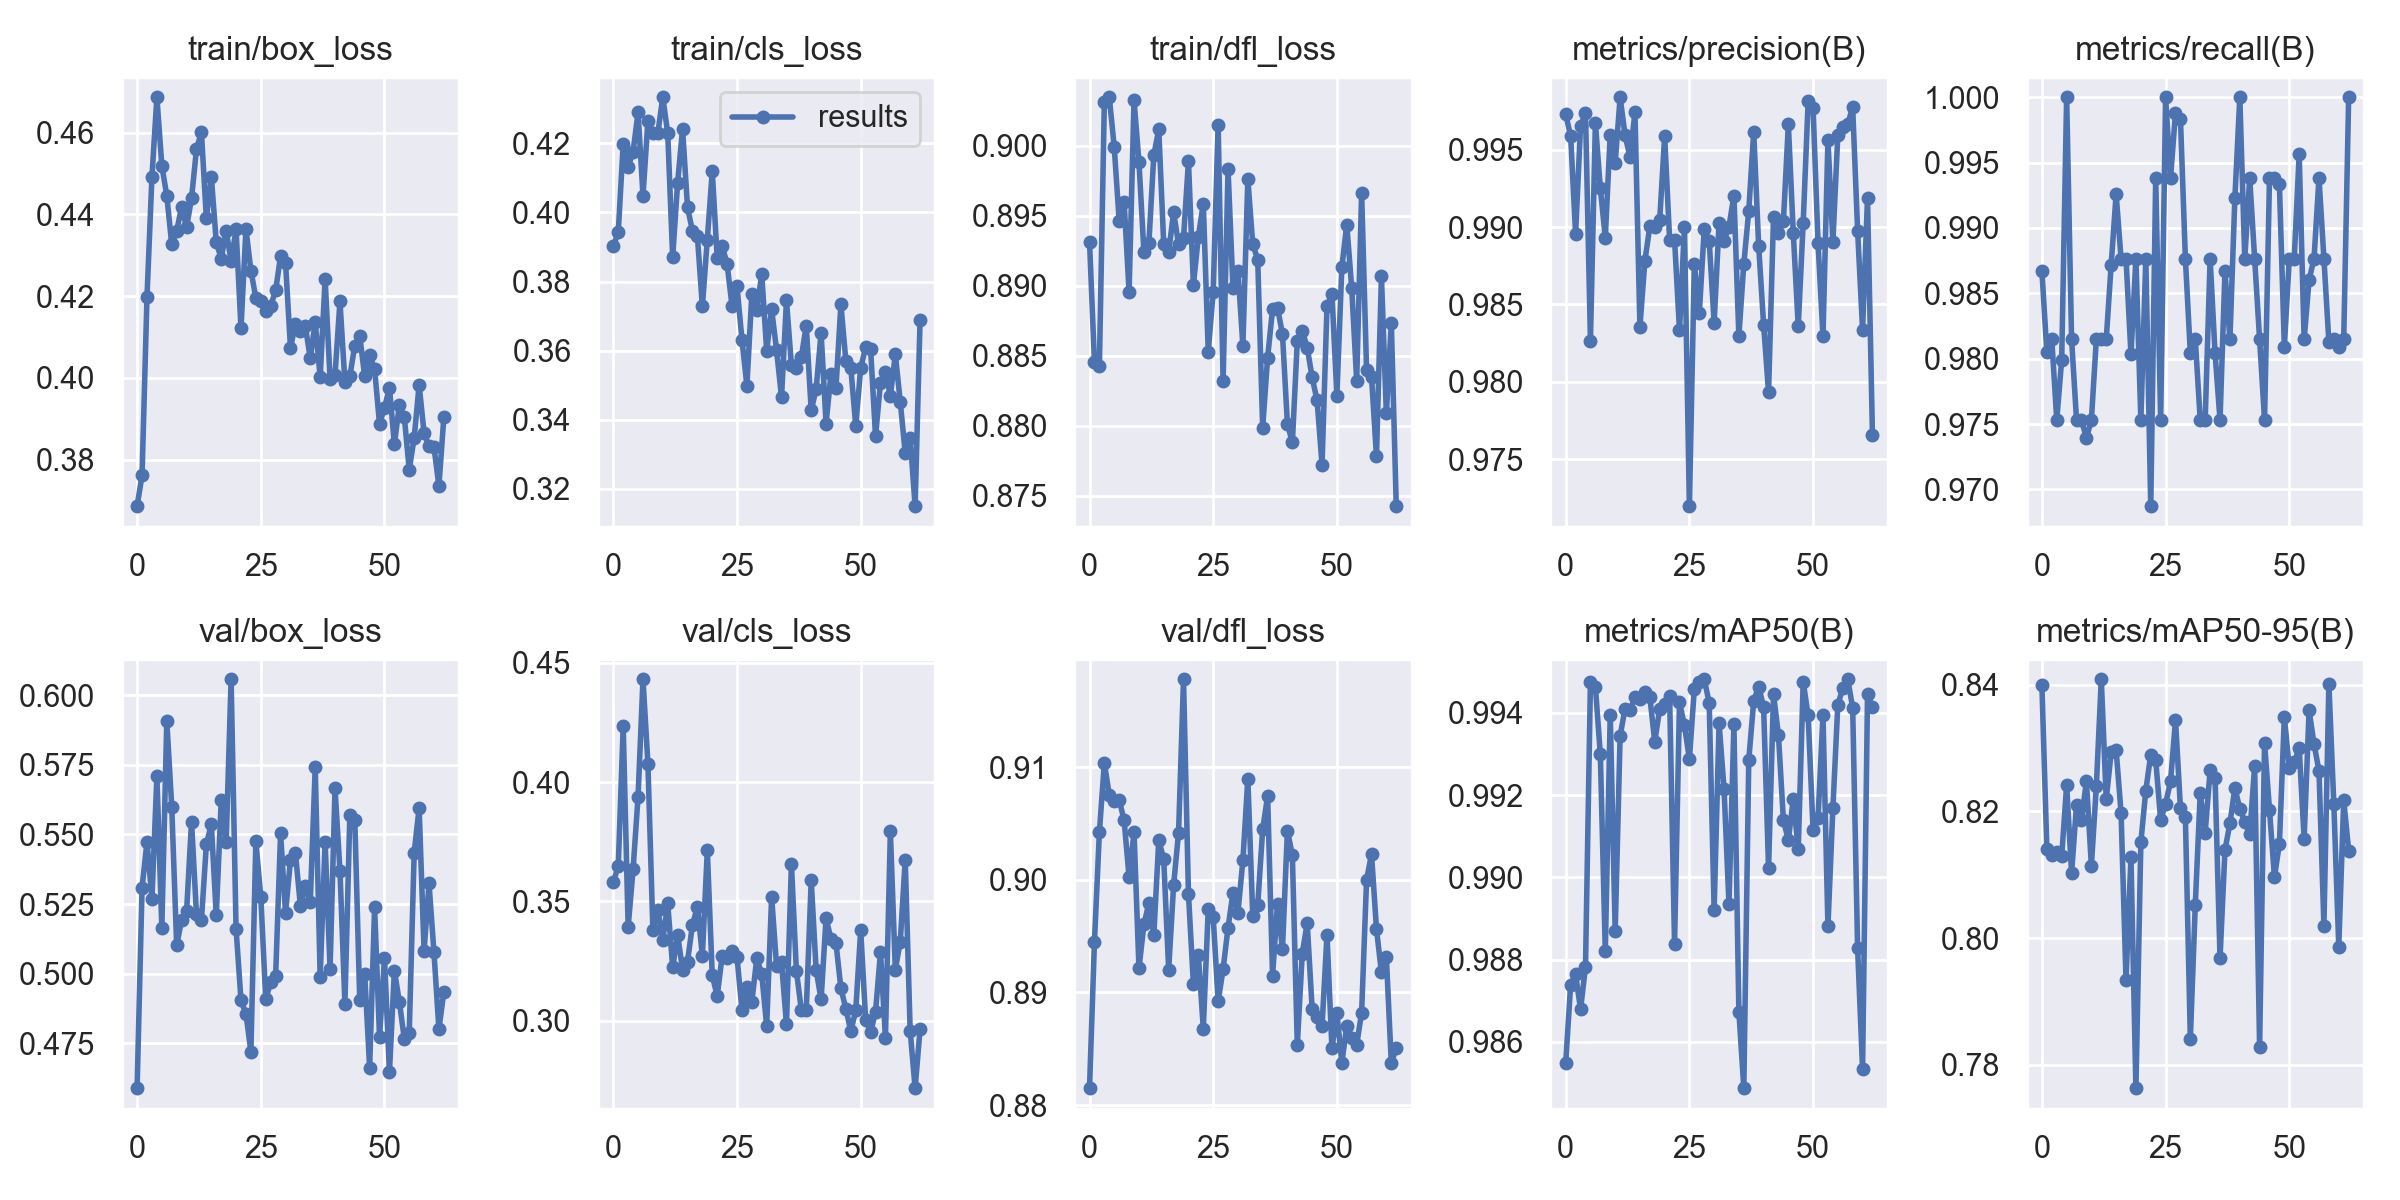

The data file committed next to this chart (first rows):
epoch, train/box_loss, train/cls_loss, train/dfl_loss, metrics/precision(B), metrics/recall(B), metrics/mAP50(B), metrics/mAP50-95(B), val/box_loss, val/cls_loss, val/dfl_loss, lr/pg0, lr/pg1, lr/pg2
0, 0.3686, 0.3903, 0.8932, 0.9973, 0.9867, 0.9855, 0.8399, 0.4588, 0.358, 0.8815, 0.07077, 0.003248, 0.003248
1, 0.3761, 0.3942, 0.8846, 0.9959, 0.9805, 0.9874, 0.8141, 0.5308, 0.3648, 0.8945, 0.04076, 0.006575, 0.006575
2, 0.4199, 0.4199, 0.8843, 0.9896, 0.9815, 0.9876, 0.8131, 0.5473, 0.4234, 0.9043, 0.01075, 0.009895, 0.009895
3, 0.4492, 0.4132, 0.9031, 0.9966, 0.9753, 0.9868, 0.8136, 0.527, 0.3393, 0.9104, 0.00997, 0.00997, 0.00997
4, 0.4687, 0.4176, 0.9035, 0.9974, 0.9799, 0.9878, 0.8129, 0.5709, 0.3634, 0.9075, 0.00997, 0.00997, 0.00997
5, 0.4519, 0.429, 0.8999, 0.9827, 1, 0.9948, 0.8242, 0.5165, 0.3938, 0.907, 0.00996, 0.00996, 0.00996
6, 0.4446, 0.4049, 0.8946, 0.9967, 0.9815, 0.9946, 0.8103, 0.5908, 0.4431, 0.9071, 0.00995, 0.00995, 0.00995
7, 0.4326, 0.4266, 0.896, 0.9925, 0.9753, 0.993, 0.821, 0.56, 0.4076, 0.9053, 0.009941, 0.009941, 0.009941
8, 0.4359, 0.4231, 0.8896, 0.9893, 0.9753, 0.9882, 0.8187, 0.5101, 0.338, 0.9002, 0.009931, 0.009931, 0.009931
9, 0.4418, 0.423, 0.9033, 0.996, 0.9739, 0.994, 0.8248, 0.5193, 0.3463, 0.9042, 0.009921, 0.009921, 0.009921
10, 0.4369, 0.4334, 0.8988, 0.9942, 0.9753, 0.9887, 0.8114, 0.5223, 0.3337, 0.8921, 0.009911, 0.009911, 0.009911
11, 0.4439, 0.4229, 0.8924, 0.9984, 0.9815, 0.9935, 0.8239, 0.5546, 0.3491, 0.8961, 0.009901, 0.009901, 0.009901
12, 0.456, 0.387, 0.893, 0.9959, 0.9815, 0.9941, 0.8409, 0.5213, 0.3223, 0.8979, 0.009891, 0.009891, 0.009891
13, 0.4601, 0.4086, 0.8993, 0.9946, 0.9815, 0.9941, 0.8219, 0.5192, 0.3361, 0.8951, 0.009881, 0.009881, 0.009881
14, 0.439, 0.4242, 0.9012, 0.9974, 0.9872, 0.9944, 0.8293, 0.5464, 0.3213, 0.9036, 0.009871, 0.009871, 0.009871
15, 0.4493, 0.4015, 0.893, 0.9835, 0.9926, 0.9943, 0.8297, 0.5537, 0.3248, 0.9018, 0.009861, 0.009861, 0.009861
16, 0.4332, 0.3946, 0.8924, 0.9878, 0.9877, 0.9945, 0.8198, 0.5209, 0.3402, 0.892, 0.009851, 0.009851, 0.009851
17, 0.4292, 0.3931, 0.8953, 0.99, 0.9877, 0.9944, 0.7933, 0.5622, 0.3477, 0.8995, 0.009842, 0.009842, 0.009842
18, 0.436, 0.3728, 0.893, 0.99, 0.9803, 0.9933, 0.8127, 0.5474, 0.3272, 0.9042, 0.009832, 0.009832, 0.009832
19, 0.4286, 0.3921, 0.8934, 0.9905, 0.9877, 0.9941, 0.7763, 0.6058, 0.3714, 0.9178, 0.009822, 0.009822, 0.009822
20, 0.4363, 0.4119, 0.8989, 0.9959, 0.9753, 0.9942, 0.8151, 0.5161, 0.319, 0.8988, 0.009812, 0.009812, 0.009812
21, 0.4121, 0.3869, 0.8901, 0.9892, 0.9877, 0.9944, 0.8233, 0.4904, 0.3103, 0.8907, 0.009802, 0.009802, 0.009802
22, 0.4364, 0.3903, 0.8935, 0.9892, 0.9687, 0.9884, 0.829, 0.4855, 0.3271, 0.8933, 0.009792, 0.009792, 0.009792
23, 0.4263, 0.3851, 0.8959, 0.9833, 0.9938, 0.9943, 0.8282, 0.4719, 0.3264, 0.8868, 0.009782, 0.009782, 0.009782
24, 0.4195, 0.3729, 0.8853, 0.99, 0.9753, 0.9937, 0.8186, 0.5475, 0.3294, 0.8974, 0.009772, 0.009772, 0.009772
25, 0.4189, 0.3786, 0.8896, 0.9719, 1, 0.9929, 0.8212, 0.5276, 0.3267, 0.8967, 0.009762, 0.009762, 0.009762
26, 0.4163, 0.3632, 0.9015, 0.9876, 0.9938, 0.9946, 0.8247, 0.4908, 0.3044, 0.8892, 0.009753, 0.009753, 0.009753
27, 0.4176, 0.3498, 0.8832, 0.9844, 0.9988, 0.9948, 0.8344, 0.4969, 0.3141, 0.8921, 0.009743, 0.009743, 0.009743
28, 0.4214, 0.3764, 0.8983, 0.9899, 0.9984, 0.9948, 0.8206, 0.4991, 0.3078, 0.8958, 0.009733, 0.009733, 0.009733
29, 0.4298, 0.3717, 0.8899, 0.9891, 0.9877, 0.9942, 0.8191, 0.5504, 0.3262, 0.8989, 0.009723, 0.009723, 0.009723
30, 0.4282, 0.3822, 0.8911, 0.9838, 0.9804, 0.9892, 0.7841, 0.5218, 0.3195, 0.8971, 0.009713, 0.009713, 0.009713
31, 0.4073, 0.3599, 0.8857, 0.9903, 0.9815, 0.9938, 0.8053, 0.5408, 0.2977, 0.9017, 0.009703, 0.009703, 0.009703
32, 0.4132, 0.372, 0.8976, 0.9891, 0.9753, 0.9922, 0.8228, 0.5434, 0.3519, 0.909, 0.009693, 0.009693, 0.009693
33, 0.4113, 0.3601, 0.893, 0.99, 0.9753, 0.9893, 0.8166, 0.5244, 0.3229, 0.8968, 0.009683, 0.009683, 0.009683
34, 0.4127, 0.3465, 0.8919, 0.992, 0.9877, 0.9937, 0.8265, 0.5314, 0.3244, 0.8978, 0.009673, 0.009673, 0.009673
35, 0.4048, 0.3745, 0.8799, 0.983, 0.9804, 0.9867, 0.8253, 0.5257, 0.2984, 0.9045, 0.009663, 0.009663, 0.009663
36, 0.4137, 0.3558, 0.8849, 0.9876, 0.9753, 0.9849, 0.7968, 0.5741, 0.3657, 0.9074, 0.009654, 0.009654, 0.009654
37, 0.4001, 0.355, 0.8883, 0.9911, 0.9867, 0.9929, 0.8139, 0.4989, 0.321, 0.8915, 0.009644, 0.009644, 0.009644
38, 0.4242, 0.3581, 0.8884, 0.9962, 0.9815, 0.9943, 0.8181, 0.5472, 0.3045, 0.8979, 0.009634, 0.009634, 0.009634
39, 0.3997, 0.3673, 0.8865, 0.9888, 0.9923, 0.9946, 0.8237, 0.5016, 0.3043, 0.8939, 0.009624, 0.009624, 0.009624
40, 0.4007, 0.3427, 0.8801, 0.9837, 1, 0.9941, 0.8205, 0.5666, 0.3588, 0.9044, 0.009614, 0.009614, 0.009614
41, 0.4187, 0.349, 0.8788, 0.9793, 0.9877, 0.9902, 0.8184, 0.537, 0.3211, 0.9022, 0.009604, 0.009604, 0.009604
42, 0.399, 0.3652, 0.8861, 0.9907, 0.9938, 0.9944, 0.8164, 0.4891, 0.3089, 0.8854, 0.009594, 0.009594, 0.009594
43, 0.4004, 0.3389, 0.8868, 0.9897, 0.9877, 0.9935, 0.8272, 0.5571, 0.3429, 0.8935, 0.009584, 0.009584, 0.009584
44, 0.4079, 0.3533, 0.8856, 0.9904, 0.9815, 0.9914, 0.7828, 0.5553, 0.3342, 0.8962, 0.009574, 0.009574, 0.009574
45, 0.4102, 0.3491, 0.8835, 0.9967, 0.9753, 0.9909, 0.8308, 0.4904, 0.3327, 0.8885, 0.009564, 0.009564, 0.009564
46, 0.4004, 0.3734, 0.8818, 0.9896, 0.9938, 0.9919, 0.8202, 0.4998, 0.3135, 0.8879, 0.009555, 0.009555, 0.009555
47, 0.4056, 0.357, 0.8772, 0.9836, 0.9938, 0.9907, 0.8096, 0.4662, 0.3051, 0.887, 0.009545, 0.009545, 0.009545
48, 0.4021, 0.3551, 0.8886, 0.9903, 0.9933, 0.9948, 0.8149, 0.5238, 0.2956, 0.8951, 0.009535, 0.009535, 0.009535
49, 0.3887, 0.3381, 0.8894, 0.9981, 0.9809, 0.9939, 0.8349, 0.4771, 0.3043, 0.885, 0.009525, 0.009525, 0.009525
50, 0.3926, 0.355, 0.8822, 0.9977, 0.9877, 0.9911, 0.8268, 0.5057, 0.338, 0.8882, 0.009515, 0.009515, 0.009515
51, 0.3976, 0.3609, 0.8913, 0.989, 0.9877, 0.9914, 0.8278, 0.4645, 0.3004, 0.8838, 0.009505, 0.009505, 0.009505
52, 0.3837, 0.3606, 0.8944, 0.9829, 0.9956, 0.9939, 0.83, 0.5011, 0.2951, 0.8871, 0.009495, 0.009495, 0.009495
53, 0.3933, 0.3352, 0.8898, 0.9956, 0.9815, 0.9888, 0.8157, 0.4899, 0.3037, 0.886, 0.009485, 0.009485, 0.009485
54, 0.3905, 0.3508, 0.8832, 0.989, 0.986, 0.9917, 0.8359, 0.4767, 0.3286, 0.8854, 0.009475, 0.009475, 0.009475
55, 0.3775, 0.3539, 0.8966, 0.996, 0.9877, 0.9942, 0.8307, 0.4787, 0.2929, 0.8882, 0.009465, 0.009465, 0.009465
56, 0.3853, 0.3469, 0.884, 0.9965, 0.9938, 0.9946, 0.8264, 0.5435, 0.3793, 0.9, 0.009456, 0.009456, 0.009456
57, 0.3983, 0.3589, 0.8835, 0.9967, 0.9877, 0.9948, 0.802, 0.5595, 0.3214, 0.9023, 0.009446, 0.009446, 0.009446
58, 0.3865, 0.3452, 0.8778, 0.9978, 0.9813, 0.9941, 0.8401, 0.5082, 0.3331, 0.8956, 0.009436, 0.009436, 0.009436
59, 0.3832, 0.3304, 0.8907, 0.9898, 0.9815, 0.9883, 0.8212, 0.5324, 0.3674, 0.8918, 0.009426, 0.009426, 0.009426
... 3 more rows
